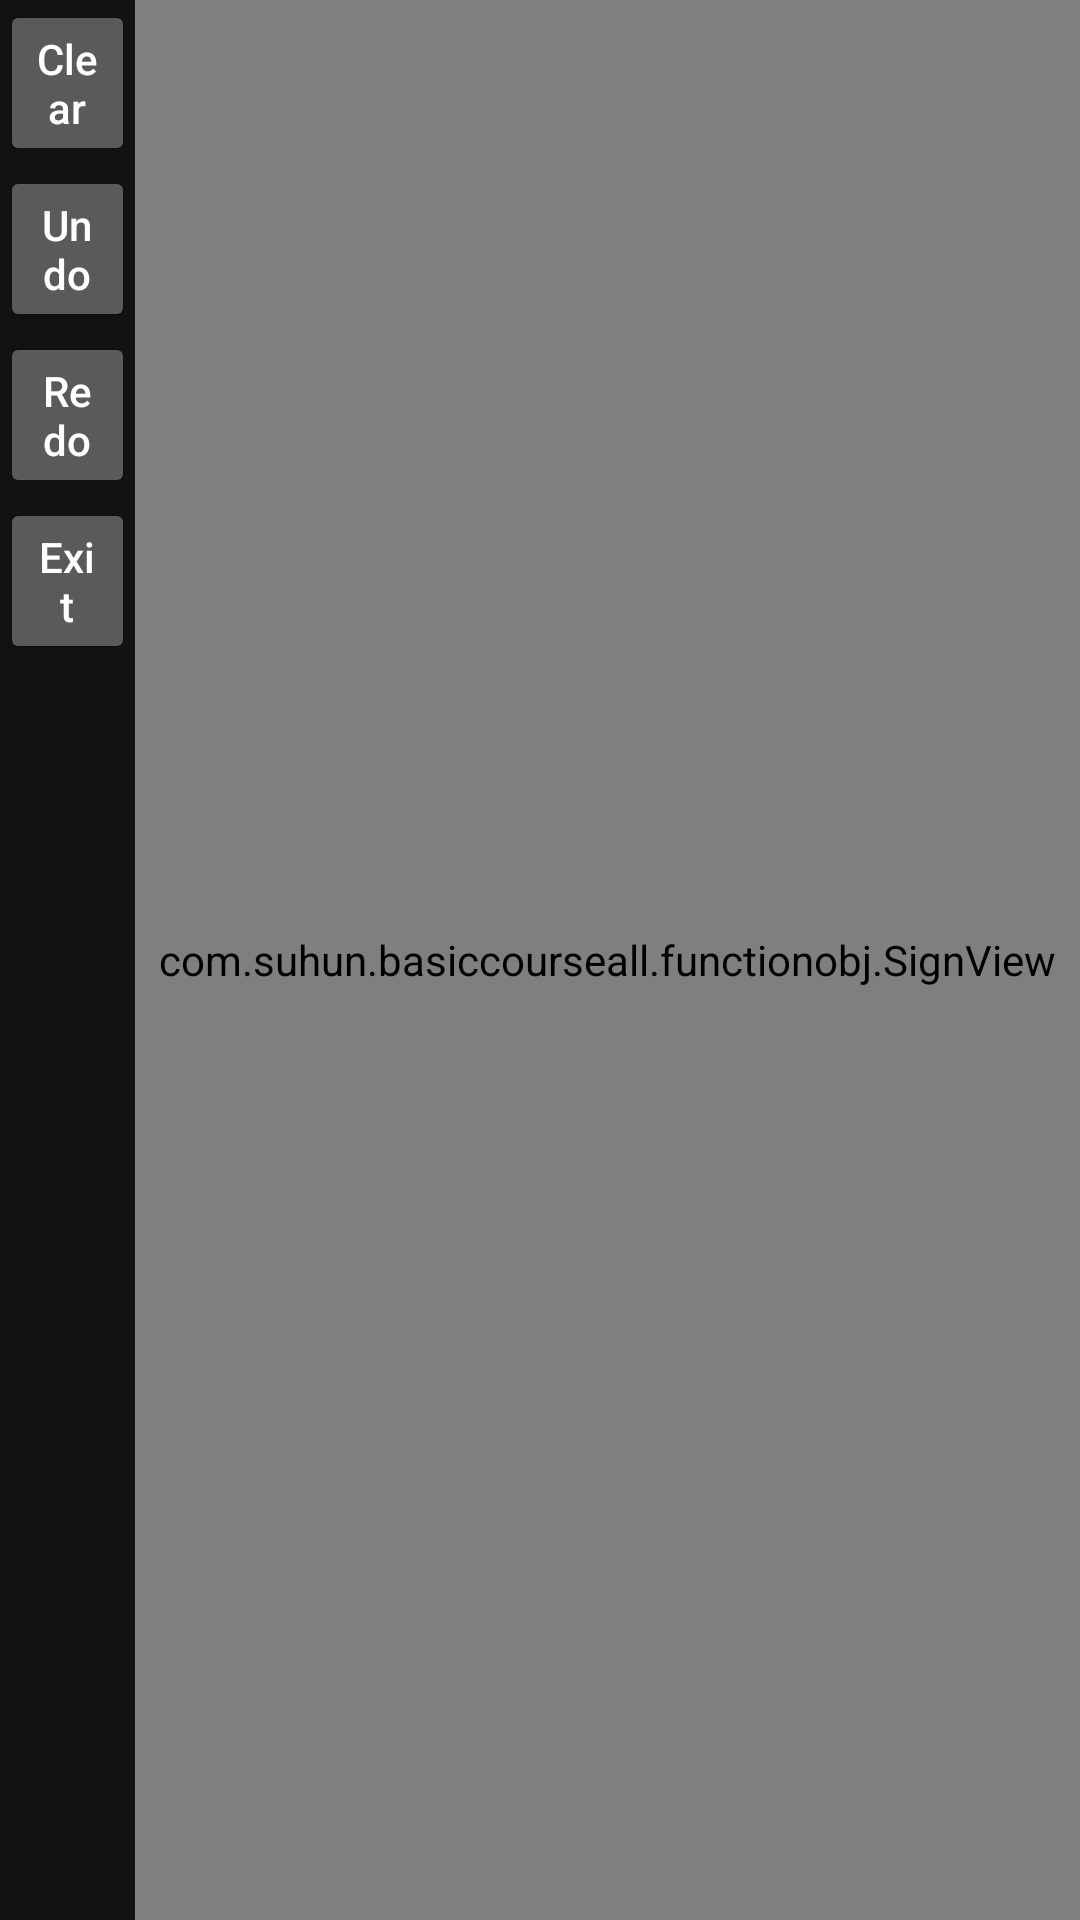

Layout XML and referenced resources for this Android screen:
<!-- AndroidManifest.xml: application theme Theme.BasicCourseAll -->
<!-- res/layout/activity_sign.xml -->
<?xml version="1.0" encoding="utf-8"?>
<LinearLayout
    xmlns:android="http://schemas.android.com/apk/res/android"
    xmlns:app="http://schemas.android.com/apk/res-auto"
    xmlns:tools="http://schemas.android.com/tools"
    android:layout_width="wrap_content"
    android:layout_height="match_parent"
    android:orientation="horizontal"
    android:background="@drawable/sign_bg"
    tools:context=".SignActivity">
    <LinearLayout
        android:layout_width="0dp"
        android:layout_weight="1"
        android:layout_height="match_parent"
        android:orientation="vertical"
        >
        <Button
            android:id="@+id/signClear"
            android:layout_width="wrap_content"
            android:layout_height="wrap_content"
            android:text="Clear"
            android:textAllCaps="false"
            android:onClick="clearSign"
            />
        <Button
            android:id="@+id/signUndo"
            android:layout_width="wrap_content"
            android:layout_height="wrap_content"
            android:text="Undo"
            android:textAllCaps="false"
            android:onClick="undoSign"
            />
        <Button
            android:id="@+id/signRedo"
            android:layout_width="wrap_content"
            android:layout_height="wrap_content"
            android:text="Redo"
            android:textAllCaps="false"
            android:onClick="redoSign"
            />
        <Button
            android:id="@+id/signExit"
            android:layout_width="wrap_content"
            android:layout_height="wrap_content"
            android:text="Exit"
            android:textAllCaps="false"
            android:onClick="exitSign"
            />
    </LinearLayout>
    <com.suhun.basiccourseall.functionobj.SignView
        android:id="@+id/signName"
        android:layout_width="0dp"
        android:layout_weight="7"
        android:layout_height="match_parent"
        />
</LinearLayout>
<!-- resources referenced by this layout -->
<resources>
  <style name="Theme.BasicCourseAll" parent="Theme.MaterialComponents.NoActionBar">
          
          <item name="colorPrimary">@color/purple_500</item>
          <item name="colorPrimaryVariant">@color/purple_700</item>
          <item name="colorOnPrimary">@color/white</item>
          
          <item name="colorSecondary">@color/teal_200</item>
          <item name="colorSecondaryVariant">@color/teal_700</item>
          <item name="colorOnSecondary">@color/black</item>
          
          <item name="android:statusBarColor">?attr/colorPrimaryVariant</item>
          
      </style>
  <!-- not gathered from this repository: default colours our renderer supplied (Android Studio template values) -->
  <color name="purple_500">#FF6200EE</color>
  <color name="purple_700">#FF3700B3</color>
  <color name="teal_200">#FF03DAC5</color>
  <color name="teal_700">#FF018786</color>
  <color name="black">#FF000000</color>
  <color name="white">#FFFFFFFF</color>
</resources>
